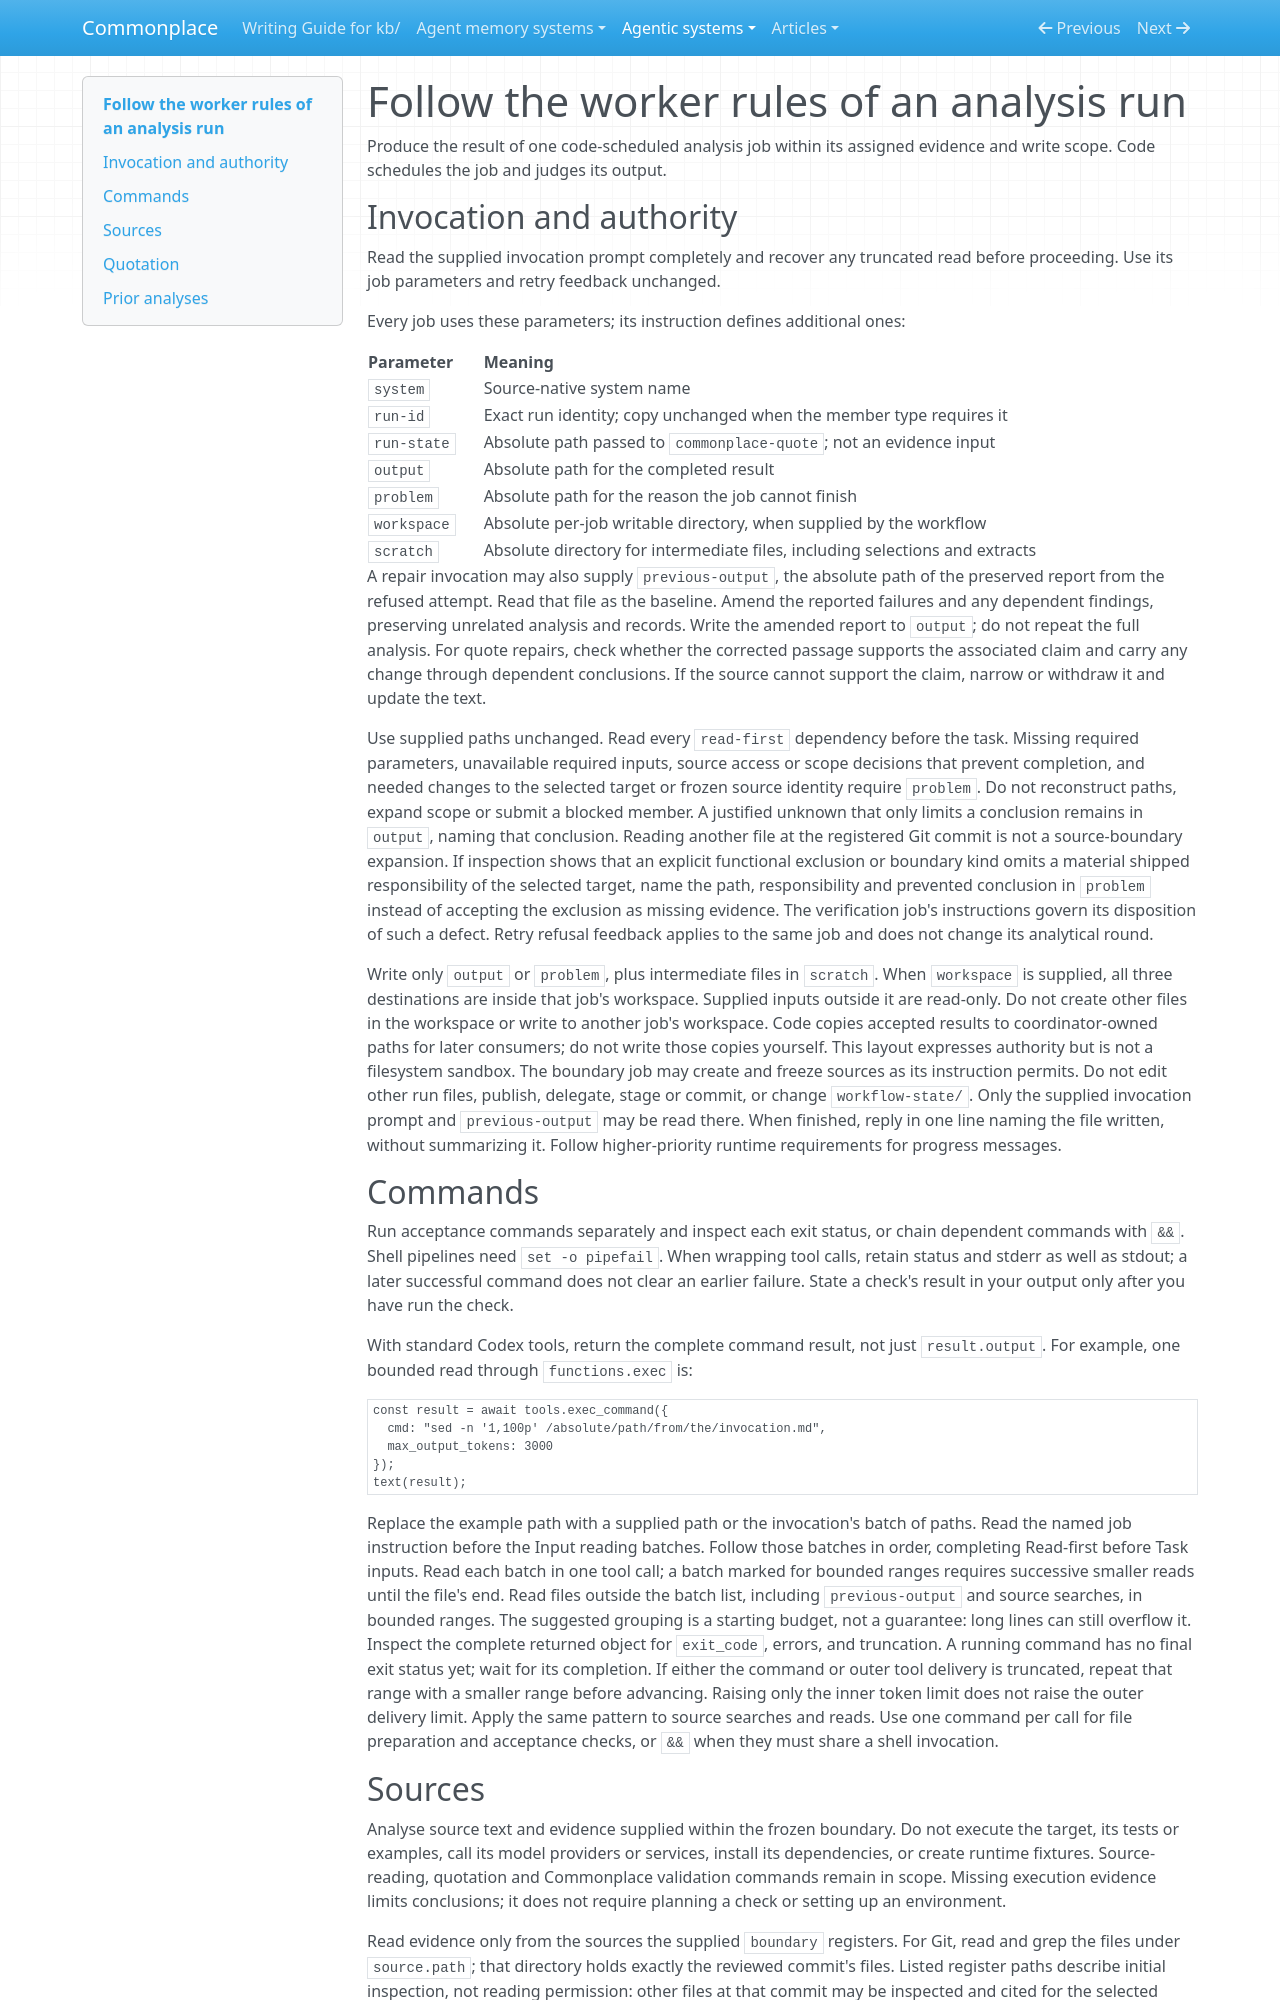

repository: zby/commonplace · page: agentic-systems/instructions/analyse-agentic-system/jobs/worker-rules/index.html · generator: mkdocs

---
description: "Rules every job of an analyse-agentic-system workflow run follows: authority, command discipline, source reading, quotation, and prior-analysis exposure"
type: types/instruction.md
---

# Follow the worker rules of an analysis run

Produce the result of one code-scheduled analysis job within its assigned
evidence and write scope. Code schedules the job and judges its output.

## Invocation and authority

Read the supplied invocation prompt completely and recover any truncated
read before proceeding. Use its job parameters and retry feedback unchanged.

Every job uses these parameters; its instruction defines additional ones:

| Parameter | Meaning |
|---|---|
| `system` | Source-native system name |
| `run-id` | Exact run identity; copy unchanged when the member type requires it |
| `run-state` | Absolute path passed to `commonplace-quote`; not an evidence input |
| `output` | Absolute path for the completed result |
| `problem` | Absolute path for the reason the job cannot finish |
| `workspace` | Absolute per-job writable directory, when supplied by the workflow |
| `scratch` | Absolute directory for intermediate files, including selections and extracts |

A repair invocation may also supply `previous-output`, the absolute path of
the preserved report from the refused attempt. Read that file as the baseline.
Amend the reported failures and any dependent findings, preserving unrelated
analysis and records. Write the amended report to `output`; do not repeat the
full analysis. For quote repairs, check whether the corrected passage supports
the associated claim and carry any change through dependent conclusions. If
the source cannot support the claim, narrow or withdraw it and update the text.

Use supplied paths unchanged. Read every `read-first` dependency before
the task. Missing required parameters, unavailable required inputs,
source access or scope decisions that prevent completion, and needed
changes to the selected target or frozen source identity require `problem`.
Do not reconstruct paths, expand scope or submit a blocked member. A justified
unknown that only limits a conclusion remains in `output`, naming that conclusion.
Reading another file at the registered Git commit is not a source-boundary
expansion. If inspection shows that an explicit functional exclusion or
boundary kind omits a material shipped responsibility of the selected
target, name the path, responsibility and prevented conclusion in `problem`
instead of accepting the exclusion as missing evidence. The verification
job's instructions govern its disposition of such a defect.
Retry refusal feedback applies to the same job and does not change its
analytical round.

Write only `output` or `problem`, plus intermediate files in `scratch`.
When `workspace` is supplied, all three destinations are inside that job's
workspace. Supplied inputs outside it are read-only. Do not create other files
in the workspace or write to another job's workspace. Code copies accepted
results to coordinator-owned paths for later consumers; do not write those
copies yourself. This layout expresses authority but is not a filesystem sandbox.
The boundary job may create and freeze sources as its instruction permits.
Do not edit other run files, publish, delegate, stage or commit, or change
`workflow-state/`. Only the supplied invocation prompt and `previous-output`
may be read there. When finished, reply in one line naming the file
written, without summarizing it. Follow higher-priority runtime requirements
for progress messages.

## Commands

Run acceptance commands separately and inspect each exit status, or chain
dependent commands with `&&`. Shell pipelines need `set -o pipefail`. When
wrapping tool calls, retain status and stderr as well as stdout; a later
successful command does not clear an earlier failure. State a check's result
in your output only after you have run the check.

With standard Codex tools, return the complete command result, not just
`result.output`. For example, one bounded read through `functions.exec` is:

```javascript
const result = await tools.exec_command({
  cmd: "sed -n '1,100p' /absolute/path/from/the/invocation.md",
  max_output_tokens: 3000
});
text(result);
```

Replace the example path with a supplied path or the invocation's batch of
paths. Read the named job instruction before the Input reading batches.
Follow those batches in order, completing Read-first before
Task inputs. Read each batch in one tool call; a batch marked for bounded
ranges requires successive smaller reads until the file's end. Read files
outside the batch list, including `previous-output` and source searches, in
bounded ranges. The suggested grouping is a starting budget, not a guarantee:
long lines can still overflow it. Inspect the
complete returned object for `exit_code`, errors, and truncation. A running
command has no final exit status yet; wait for its completion. If either
the command or outer tool delivery is truncated, repeat that range with a
smaller range before advancing. Raising only the inner token limit does
not raise the outer delivery limit. Apply the same pattern to source
searches and reads. Use one command per call for file preparation and
acceptance checks, or `&&` when they must share a shell invocation.
